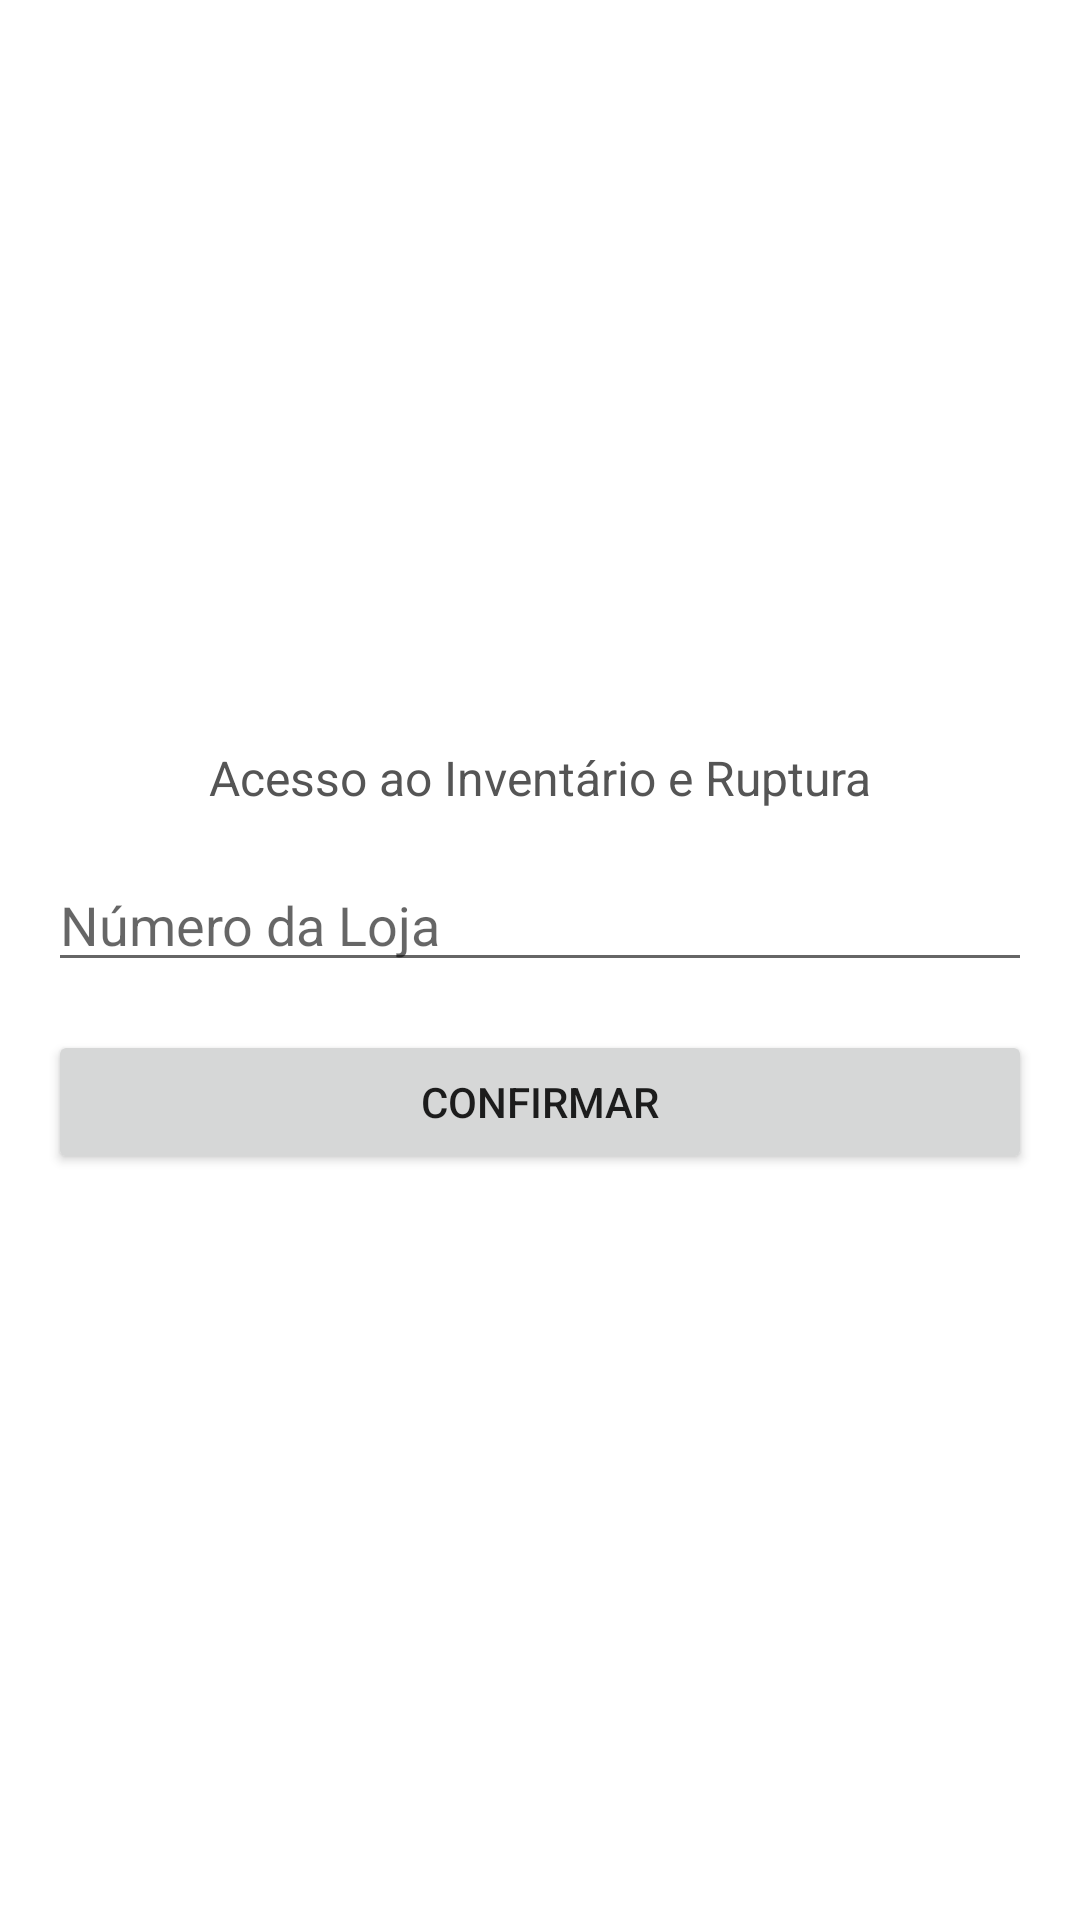

Here is an Android app screen rendered from its layout file. Give the layout XML and the strings, colors and styles it references.
<!-- AndroidManifest.xml: application theme Theme.InventarioPeruzzoAndroid -->
<!-- res/layout/selecionar_loja.xml -->
<LinearLayout xmlns:android="http://schemas.android.com/apk/res/android"
    android:layout_width="match_parent"
    android:layout_height="match_parent"
    android:orientation="vertical"
    android:padding="16dp"
    android:gravity="center">

    <TextView
        android:layout_width="wrap_content"
        android:layout_height="wrap_content"
        android:text="Acesso ao Inventário e Ruptura"
        android:textSize="16sp"
        android:textColor="#555555"
        android:layout_marginBottom="16dp"/>
        
    <EditText
        android:id="@+id/editLoja"
        android:layout_width="match_parent"
        android:layout_height="wrap_content"
        android:hint="Número da Loja"
        android:inputType="number"
        android:layout_marginBottom="16dp"/>

  <Button
    android:id="@+id/buttonConfirmarLoja"
    android:layout_width="match_parent"
    android:layout_height="wrap_content"
    android:text="Confirmar" />


</LinearLayout>
<!-- resources referenced by this layout -->
<resources>
  <style name="Theme.InventarioPeruzzoAndroid" parent="Theme.MaterialComponents.DayNight.DarkActionBar">
          
          <item name="colorPrimary">@color/PeruzzoVermelhoLow</item>
          <item name="colorPrimaryVariant">@color/black</item>
          <item name="colorOnPrimary">@color/white</item>
          
          <item name="colorSecondary">@color/black</item>
          <item name="colorSecondaryVariant">@color/black</item>
          <item name="colorOnSecondary">@color/white</item>
          
          <item name="android:statusBarColor" tools:targetApi="l">?attr/colorPrimaryVariant</item>
          
      </style>
  <color name="PeruzzoVermelhoLow">#F2494E</color>
  <color name="black">#FF000000</color>
  <color name="white">#FFFFFFFF</color>
</resources>
